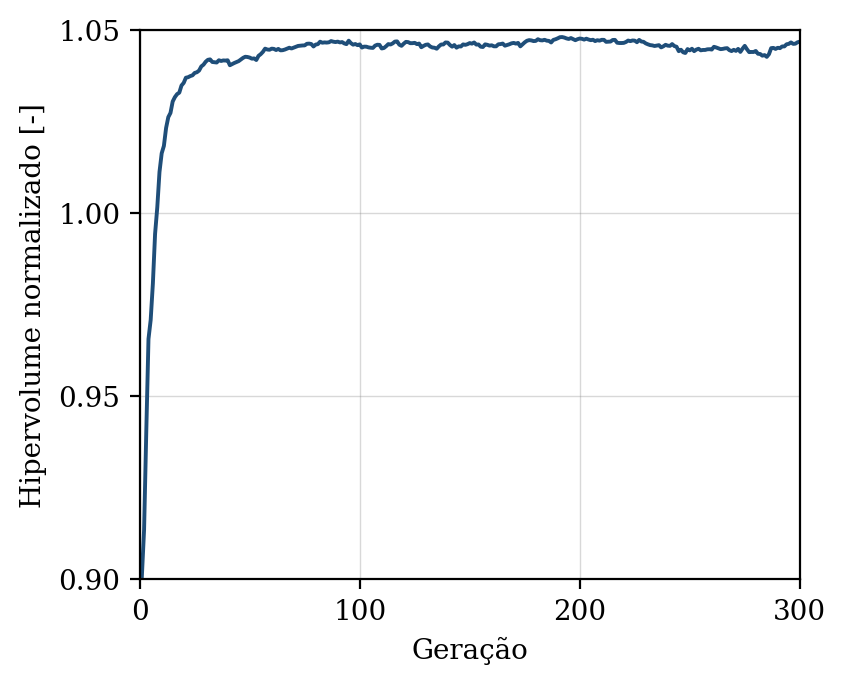

Values plotted in this chart, from the file beside it:
geracao, hipervolume, n_solucoes, n_avaliacoes
1, 0.9009, 11, 50
2, 0.9136, 19, 100
3, 0.9404, 23, 150
4, 0.9656, 24, 200
5, 0.9709, 35, 250
6, 0.9808, 37, 300
7, 0.9943, 37, 350
8, 1.002, 42, 400
9, 1.011, 50, 450
10, 1.016, 50, 500
11, 1.018, 50, 550
12, 1.023, 50, 600
13, 1.026, 50, 650
14, 1.027, 50, 700
15, 1.03, 50, 750
16, 1.032, 50, 800
17, 1.032, 50, 850
18, 1.033, 50, 900
19, 1.035, 50, 950
20, 1.036, 50, 1000
21, 1.037, 50, 1050
22, 1.037, 50, 1100
23, 1.037, 50, 1150
24, 1.038, 50, 1200
25, 1.038, 50, 1250
26, 1.038, 50, 1300
27, 1.039, 50, 1350
28, 1.04, 50, 1400
29, 1.041, 50, 1450
30, 1.041, 50, 1500
31, 1.042, 50, 1550
32, 1.042, 50, 1600
33, 1.041, 50, 1650
34, 1.041, 50, 1700
35, 1.041, 50, 1750
36, 1.042, 50, 1800
37, 1.042, 50, 1850
38, 1.042, 50, 1900
39, 1.042, 50, 1950
40, 1.042, 50, 2000
41, 1.04, 50, 2050
42, 1.041, 50, 2100
43, 1.041, 50, 2150
44, 1.041, 50, 2200
45, 1.042, 50, 2250
46, 1.042, 50, 2300
47, 1.042, 50, 2350
48, 1.043, 50, 2400
49, 1.043, 50, 2450
50, 1.042, 50, 2500
51, 1.042, 50, 2550
52, 1.042, 50, 2600
53, 1.042, 50, 2650
54, 1.043, 50, 2700
55, 1.043, 50, 2750
56, 1.044, 50, 2800
57, 1.045, 50, 2850
58, 1.045, 50, 2900
59, 1.045, 50, 2950
60, 1.045, 50, 3000
... 240 more rows
